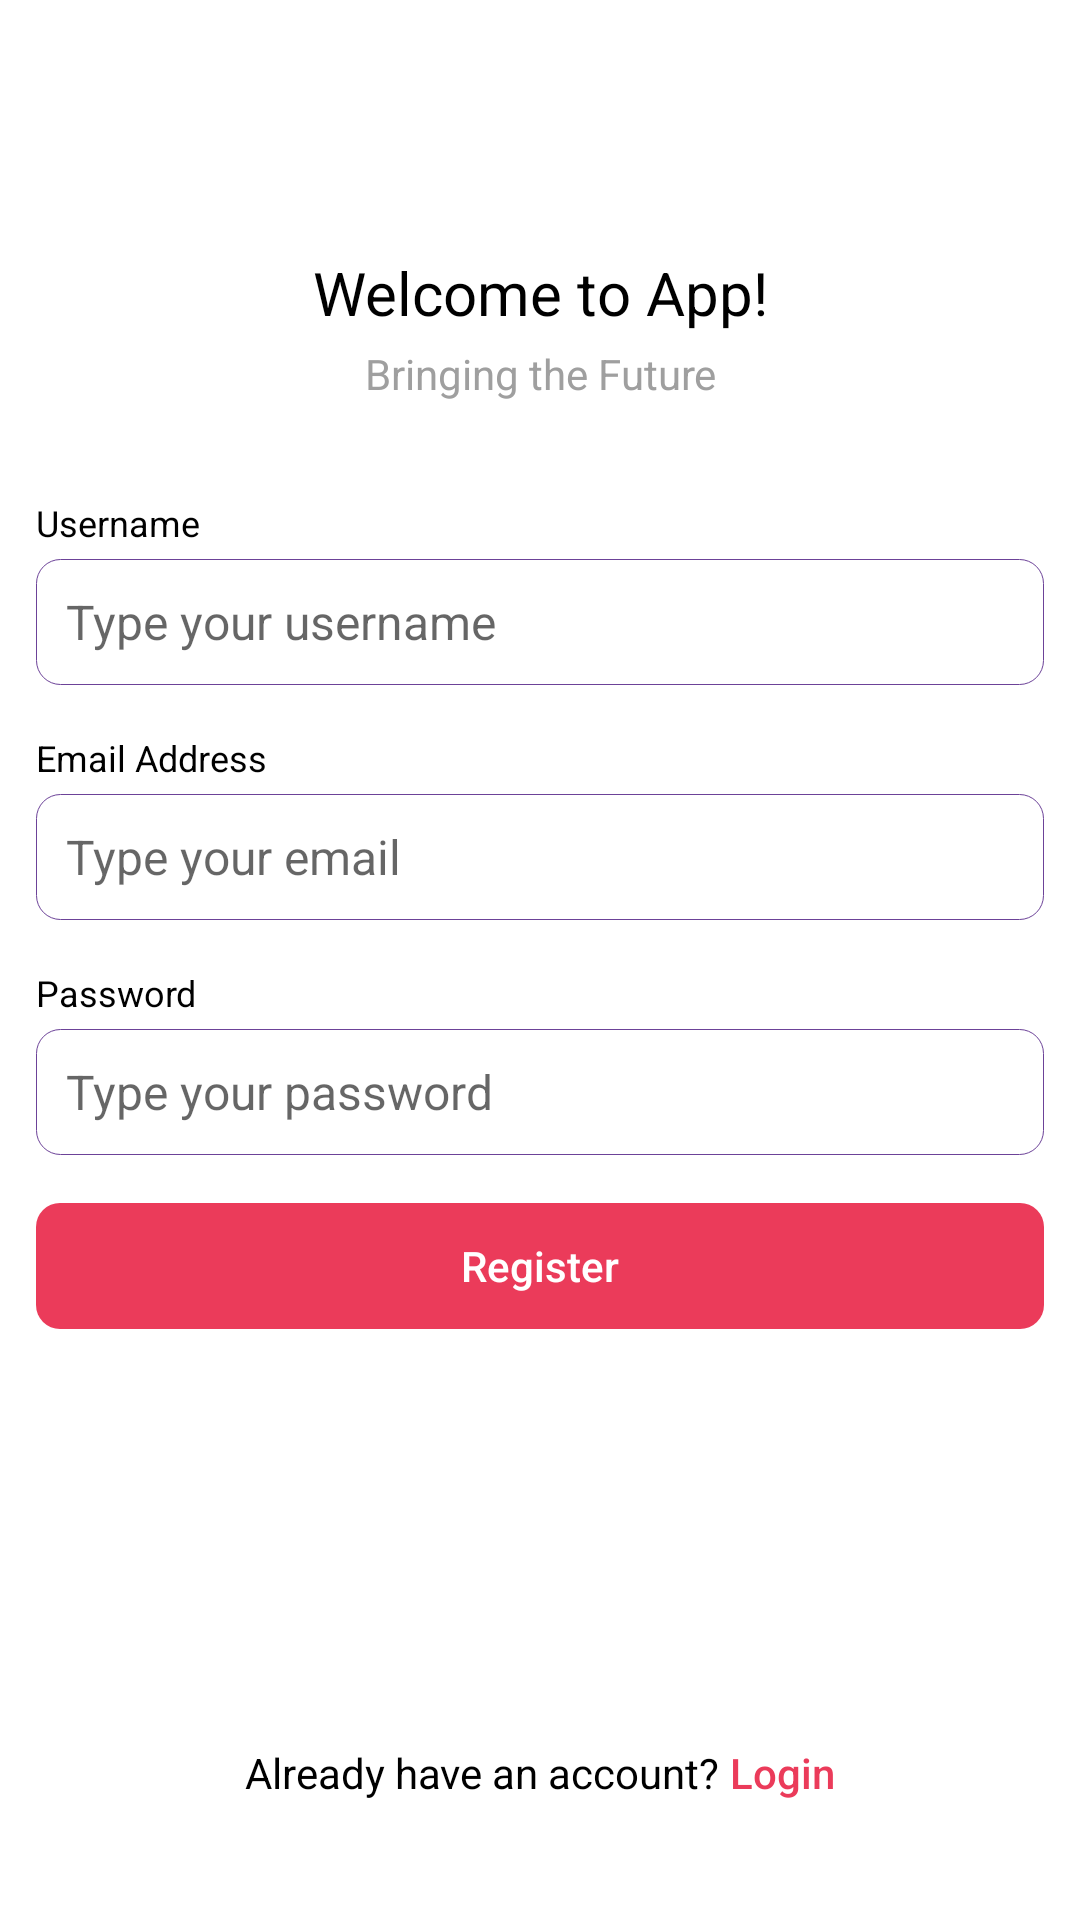

Android layout source for this screen:
<!-- AndroidManifest.xml: application theme AppTheme -->
<!-- res/layout/demo_register_activity.xml -->
<?xml version="1.0" encoding="utf-8"?>
<LinearLayout
    xmlns:android="http://schemas.android.com/apk/res/android"
    xmlns:tools="http://schemas.android.com/tools"
    android:background="#ffffff"
    android:orientation="vertical"
    android:gravity="center"
    android:layout_width="match_parent"
    android:layout_height="match_parent"
    tools:context=".DemoRegisterActivity">

    <LinearLayout
        xmlns:android="http://schemas.android.com/apk/res/android"
        xmlns:tools="http://schemas.android.com/tools"
        android:id="@+id/container"
        android:background="#ffffff"
        android:orientation="vertical"
        android:paddingLeft="12dp"
        android:paddingTop="12dp"
        android:paddingRight="12dp"
        android:paddingBottom="12dp"
        android:gravity="center"
        android:layout_width="match_parent"
        android:layout_height="match_parent"
        android:windowSoftInputMode="adjustPan"
        android:clickable="true"
        android:focusable="true"
        android:focusableInTouchMode="true">

        <LinearLayout
            xmlns:android="http://schemas.android.com/apk/res/android"
            xmlns:tools="http://schemas.android.com/tools"
            android:orientation="vertical"
            android:gravity="center"
            android:layout_width="match_parent"
            android:layout_height="wrap_content"
            android:layout_marginBottom="32.0dp">

            <ImageView
                android:layout_width="64.0dp"
                android:layout_height="64.0dp"
                android:src="@drawable/ic_demo_login"
                android:adjustViewBounds="true"
                android:scaleType="fitCenter"
                android:layout_marginBottom="8.0dp"/>

            <TextView
                android:text="Welcome to App!"
                android:textSize="20sp"
                android:textStyle="normal"
                android:textColor="#000000"
                android:gravity="center"
                android:layout_width="match_parent"
                android:layout_height="wrap_content"
                android:layout_marginBottom="4.0dp"/>

            <TextView
                android:text="Bringing the Future"
                android:textSize="14sp"
                android:textStyle="normal"
                android:textColor="#9F9F9F"
                android:gravity="center"
                android:layout_width="match_parent"
                android:layout_height="wrap_content"
                android:layout_marginBottom="0.0dp"/>


        </LinearLayout>

        <LinearLayout
            xmlns:android="http://schemas.android.com/apk/res/android"
            xmlns:tools="http://schemas.android.com/tools"
            android:orientation="vertical"
            android:layout_width="match_parent"
            android:layout_height="wrap_content"
            android:layout_marginBottom="16.0dp">

            <TextView
                android:text="Username"
                android:textSize="12sp"
                android:textStyle="normal"
                android:textColor="#000000"
                android:gravity="left"
                android:layout_width="match_parent"
                android:layout_height="wrap_content"
                android:layout_marginBottom="4.0dp"/>

            <EditText
                android:id="@+id/editUsername"
                android:layout_width="match_parent"
                android:layout_height="42.0dp"
                android:hint="Type your username"
                android:textSize="16sp"
                android:textStyle="normal"
                android:textColor="#000000"
                android:background="@drawable/demo_edit_text_background"
                android:textCursorDrawable="@null"
                android:paddingHorizontal="10.0dp"
                android:inputType="text"/>

        </LinearLayout>

        <LinearLayout
            xmlns:android="http://schemas.android.com/apk/res/android"
            xmlns:tools="http://schemas.android.com/tools"
            android:orientation="vertical"
            android:layout_width="match_parent"
            android:layout_height="wrap_content"
            android:layout_marginBottom="16.0dp">

            <TextView
                android:text="Email Address"
                android:textSize="12sp"
                android:textStyle="normal"
                android:textColor="#000000"
                android:gravity="left"
                android:layout_width="match_parent"
                android:layout_height="wrap_content"
                android:layout_marginBottom="4.0dp"/>

            <EditText
                android:id="@+id/editEmail"
                android:layout_width="match_parent"
                android:layout_height="42.0dp"
                android:hint="Type your email"
                android:textSize="16sp"
                android:textStyle="normal"
                android:textColor="#000000"
                android:background="@drawable/demo_edit_text_background"
                android:textCursorDrawable="@null"
                android:paddingHorizontal="10.0dp"
                android:inputType="text"/>

        </LinearLayout>

        <LinearLayout
            xmlns:android="http://schemas.android.com/apk/res/android"
            xmlns:tools="http://schemas.android.com/tools"
            android:orientation="vertical"
            android:layout_width="match_parent"
            android:layout_height="wrap_content"
            android:layout_marginBottom="16dp">

            <TextView
                android:text="Password"
                android:textSize="12sp"
                android:textStyle="normal"
                android:textColor="#000000"
                android:gravity="left"
                android:layout_width="match_parent"
                android:layout_height="wrap_content"
                android:layout_marginBottom="4.0dp"/>

            <EditText
                android:id="@+id/editPassword"
                android:layout_width="match_parent"
                android:layout_height="42.0dp"
                android:hint="Type your password"
                android:textSize="16sp"
                android:textStyle="normal"
                android:textColor="#000000"
                android:background="@drawable/demo_edit_text_background"
                android:textCursorDrawable="@null"
                android:paddingHorizontal="10.0dp"
                android:inputType="textPassword"/>

        </LinearLayout>

        <androidx.appcompat.widget.AppCompatButton
            android:id="@+id/btnRegister"
            android:stateListAnimator="@null"
            android:layout_width="match_parent"
            android:layout_height="42dp"
            android:background="@drawable/demo_button_primary_background"
            android:text="Register"
            android:textAllCaps="false"
            android:textColor="#ffffff"
            android:letterSpacing="0.0"
            android:layout_marginBottom="16dp"/>

        <View
            android:layout_width="wrap_content"
            android:layout_height="0dp"
            android:layout_weight="1" />
        
        <LinearLayout
            xmlns:android="http://schemas.android.com/apk/res/android"
            xmlns:tools="http://schemas.android.com/tools"
            android:orientation="horizontal"
            android:gravity="center"
            android:layout_width="wrap_content"
            android:layout_height="wrap_content"
            android:layout_marginBottom="16dp">

            <TextView
                android:text="Already have an account? "
                android:textSize="14sp"
                android:textStyle="normal"
                android:textColor="#000000"
                android:gravity="left"
                android:layout_width="match_parent"
                android:layout_height="wrap_content"/>

            <androidx.appcompat.widget.AppCompatButton
                android:id="@+id/btnLogin"
                android:stateListAnimator="@null"
                android:layout_width="wrap_content"
                android:layout_height="42dp"
                android:minHeight="0dp"
                android:minWidth="0dp"
                android:padding="0dp"
                android:background="@android:color/transparent"
                android:text="@string/demo_login"
                android:textSize="14sp"
                android:textStyle="normal"
                android:textAllCaps="false"
                android:letterSpacing="0.0"
                android:textColor="#eb3b5a"/>


        </LinearLayout>

    </LinearLayout>

    <ProgressBar
        android:id="@+id/progressBar"
        android:layout_width="wrap_content"
        android:layout_height="wrap_content"
        android:minHeight="50dp"
        android:minWidth="50dp"
        android:progressBackgroundTint="@android:color/darker_gray"
        android:progressTint="@color/MAIN"
        android:indeterminate="true"
        android:indeterminateTintMode="src_atop"
        android:indeterminateTint="@color/MAIN"
        android:visibility="gone"
        />


</LinearLayout>
<!-- resources referenced by this layout -->
<resources>
  <color name="MAIN">#eb3b5a</color>
  <!-- drawable demo_button_primary_background (drawable) -->
  <?xml version="1.0" encoding="utf-8"?>
  <selector xmlns:android="http://schemas.android.com/apk/res/android">
      <item android:state_focused="true" android:state_pressed="false"
          android:drawable="@drawable/demo_button_primary_normal" />
      <item android:state_focused="true" android:state_pressed="true"
          android:drawable="@drawable/demo_button_primary_clicked" />
      <item android:state_focused="false" android:state_pressed="true"
          android:drawable="@drawable/demo_button_primary_clicked" />
      <item android:drawable="@drawable/demo_button_primary_normal" />
  </selector>
  <!-- drawable demo_edit_text_background (drawable) -->
  <?xml version="1.0" encoding="utf-8"?>
  <shape xmlns:android="http://schemas.android.com/apk/res/android">
      <corners android:radius="8dp" />
      <solid android:color="#ffffff" />
      <stroke android:width="1px" android:color="#6C4298" />
  </shape>
  <string name="demo_login">Login</string>
  <style name="AppTheme" parent="Theme.MaterialComponents.Light.DarkActionBar"> 
          <item name="android:windowDisablePreview">true</item>
          <item name="android:windowAnimationStyle">@null</item>
          <item name="android:windowBackground">@drawable/demo_splash</item>
  
          
          <item name="android:statusBarColor">#ffffff</item>
          <item name="android:windowLightStatusBar">false</item>
  
          
          <item name="android:navigationBarColor">#ffffff</item>
          <item name="android:windowLightNavigationBar">true</item>
  
          
          <item name="colorPrimary">@color/MAIN</item>
          <item name="android:actionMenuTextColor">#ffffff</item>
          <item name="android:textColorPrimary">#ffffff</item>
          <item name="colorPrimaryDark">@color/colorPrimaryDark</item>
          <item name="colorAccent">@color/colorAccent</item>
          <item name="android:textColorHighlight">#d0d6d8</item>
          <item name="colorControlActivated">#000000</item>
  
          <item name="bottomSheetDialogTheme">@style/AppBottomSheetDialogTheme</item>
  
      </style>
  <!-- drawable demo_button_primary_normal (drawable) -->
  <?xml version="1.0" encoding="utf-8"?>
  <shape xmlns:android="http://schemas.android.com/apk/res/android">
      <corners android:radius="8dp" />
      <solid android:color="#eb3b5a" />
  </shape>
  <!-- drawable demo_button_primary_clicked (drawable) -->
  <?xml version="1.0" encoding="utf-8"?>
  <shape xmlns:android="http://schemas.android.com/apk/res/android">
      <corners android:radius="8dp" />
      <solid android:color="#FF596F" />
  </shape>
  <!-- drawable demo_splash (drawable) -->
  <?xml version="1.0" encoding="utf-8"?>
  <layer-list xmlns:android="http://schemas.android.com/apk/res/android">
  
      <item
          android:drawable="@color/splashscreen_bg"/>
  
      <item
          android:width="200dp"
          android:height="200dp"
          android:drawable="@drawable/ic_demo_splash"
          android:gravity="center" />
  
  </layer-list>
  <color name="colorPrimaryDark">#3700B3</color>
  <color name="colorAccent">#03DAC5</color>
  <style name="AppBottomSheetDialogTheme" parent="Theme.Design.Light.BottomSheetDialog">
          <item name="bottomSheetStyle">@style/AppModalStyle</item>
      </style>
  <color name="splashscreen_bg">#ffffff</color>
  <style name="AppModalStyle" parent="Widget.Design.BottomSheet.Modal">
          <item name="android:background">@drawable/demo_rounded_bottom_sheet</item>
      </style>
</resources>
